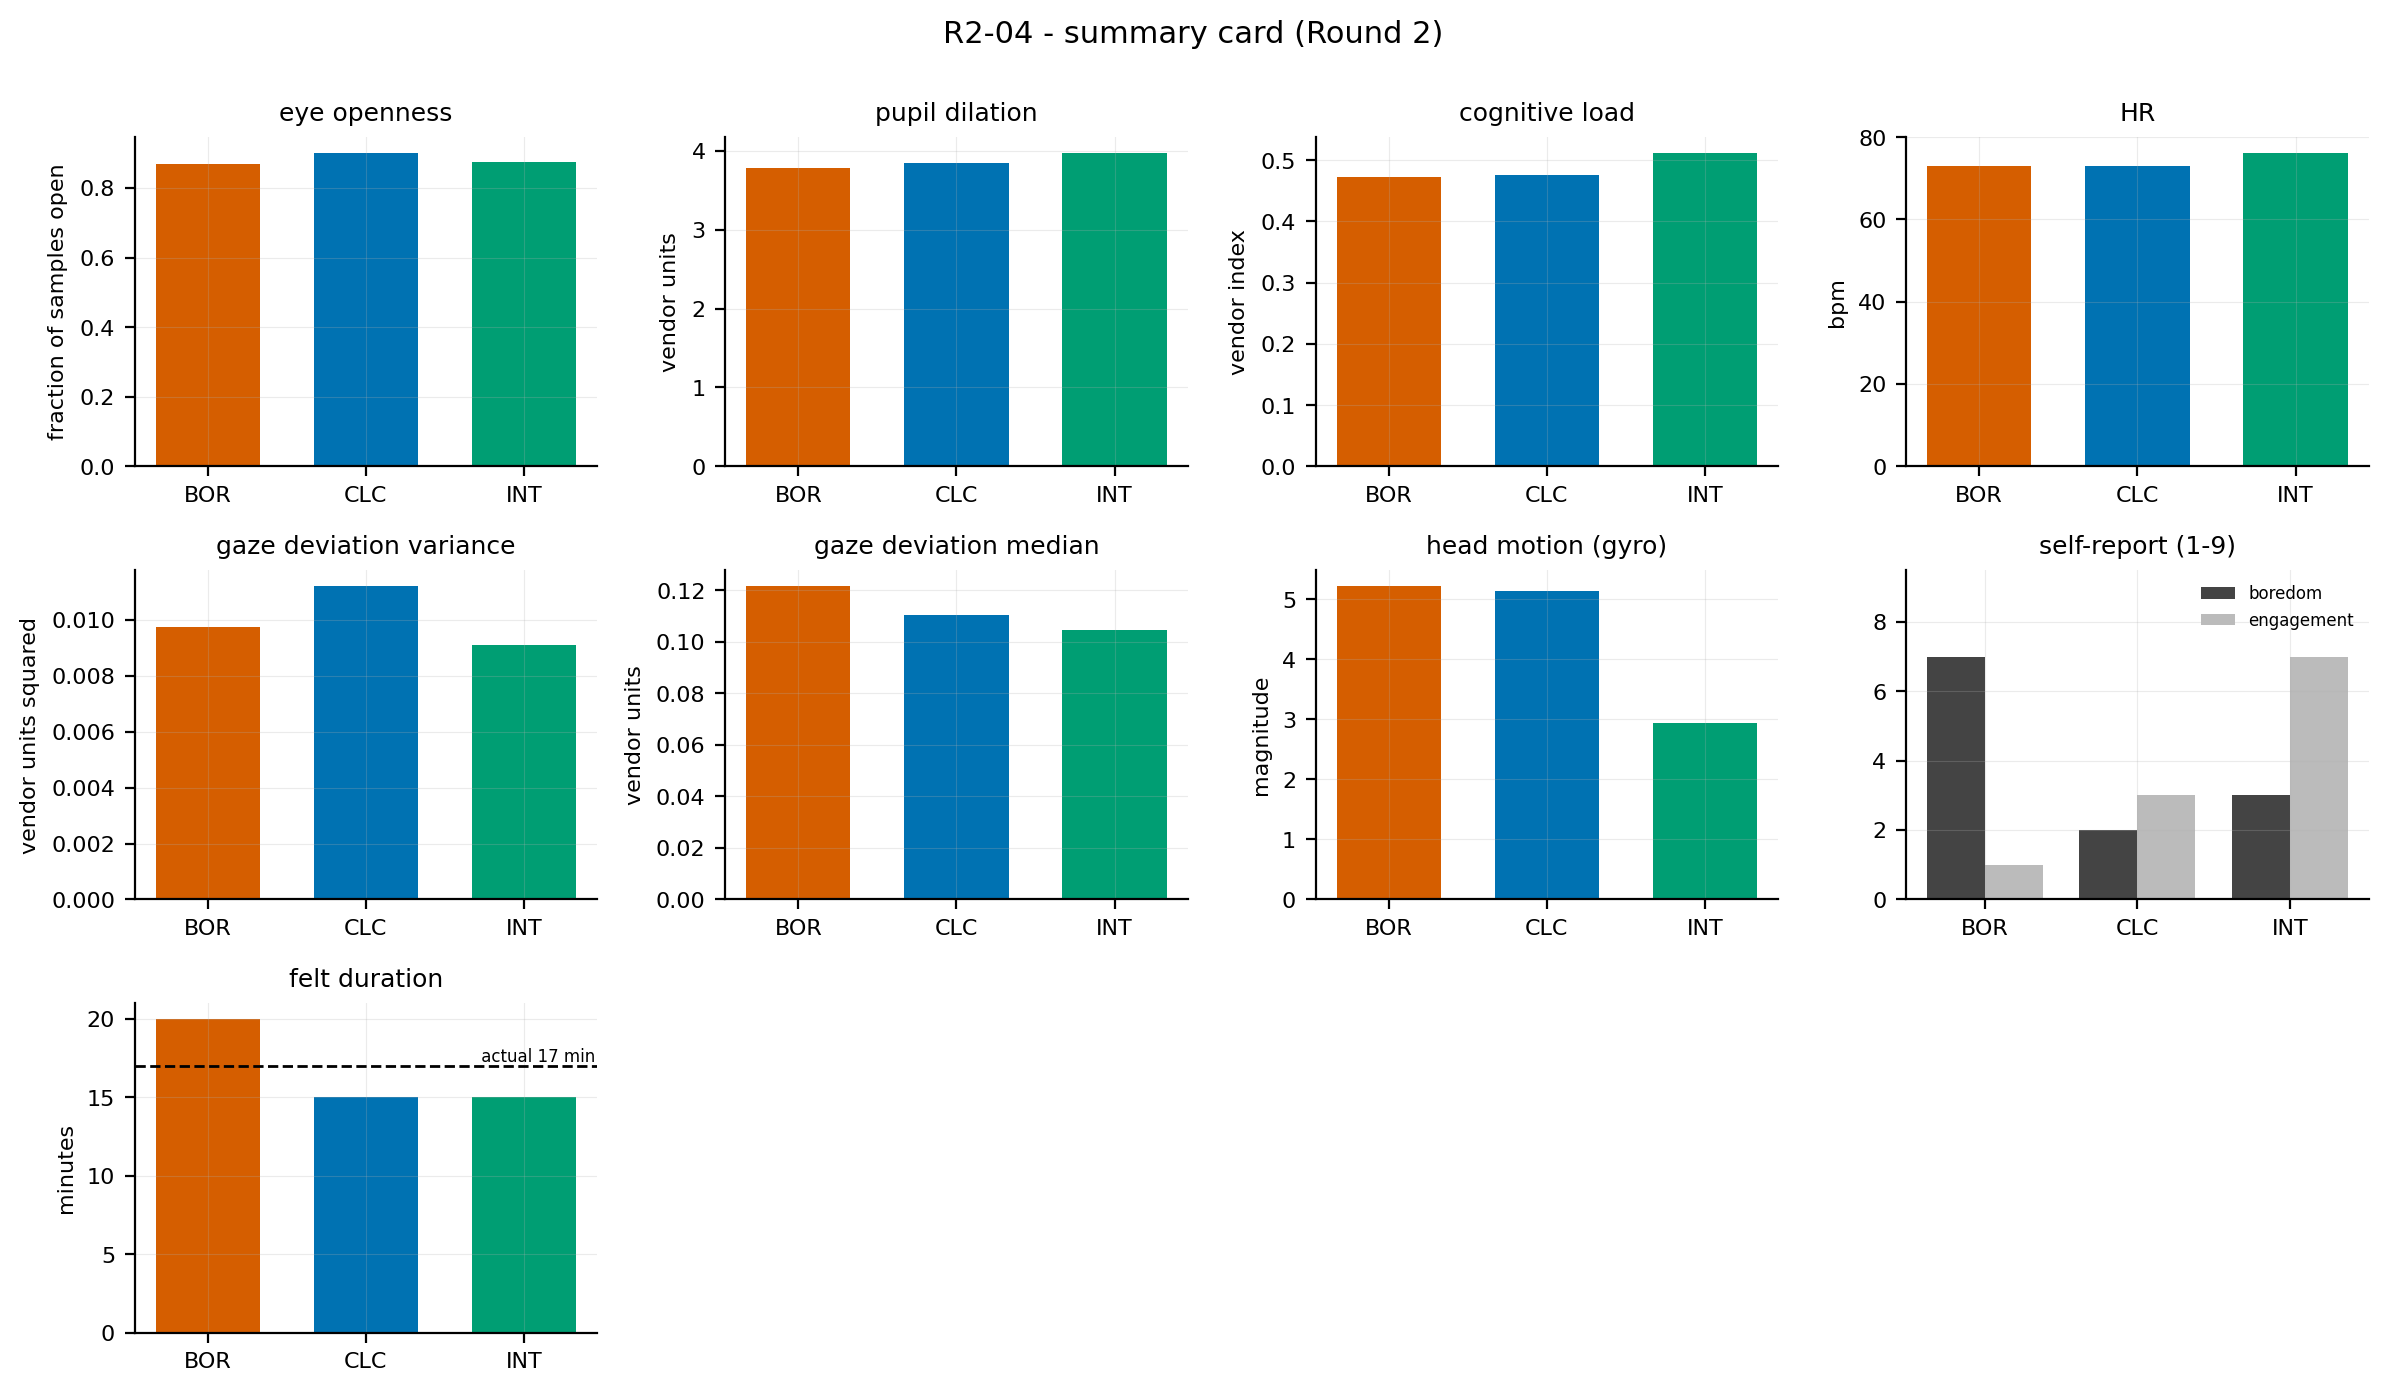

The file beside this chart, header and first rows:
subject, stimulus, quantity, value, kind
R2-04, BOR, eye openness, 0.8688, physiology
R2-04, CLC, eye openness, 0.9013, physiology
R2-04, INT, eye openness, 0.8746, physiology
R2-04, BOR, pupil dilation, 3.781, physiology
R2-04, CLC, pupil dilation, 3.849, physiology
R2-04, INT, pupil dilation, 3.975, physiology
R2-04, BOR, cognitive load, 0.4733, physiology
R2-04, CLC, cognitive load, 0.4756, physiology
R2-04, INT, cognitive load, 0.5123, physiology
R2-04, BOR, HR, 72.97, physiology
R2-04, CLC, HR, 73.04, physiology
R2-04, INT, HR, 76.22, physiology
R2-04, BOR, gaze deviation variance, 0.009757, physiology
R2-04, CLC, gaze deviation variance, 0.01122, physiology
R2-04, INT, gaze deviation variance, 0.009098, physiology
R2-04, BOR, gaze deviation median, 0.1218, physiology
R2-04, CLC, gaze deviation median, 0.1107, physiology
R2-04, INT, gaze deviation median, 0.1047, physiology
R2-04, BOR, head motion (gyro), 5.224, physiology
R2-04, CLC, head motion (gyro), 5.13, physiology
R2-04, INT, head motion (gyro), 2.947, physiology
R2-04, BOR, boredom, 7, self-report
R2-04, CLC, boredom, 2, self-report
R2-04, INT, boredom, 3, self-report
R2-04, BOR, engagement, 1, self-report
R2-04, CLC, engagement, 3, self-report
R2-04, INT, engagement, 7, self-report
R2-04, BOR, felt duration (min), 20, self-report
R2-04, CLC, felt duration (min), 15, self-report
R2-04, INT, felt duration (min), 15, self-report
